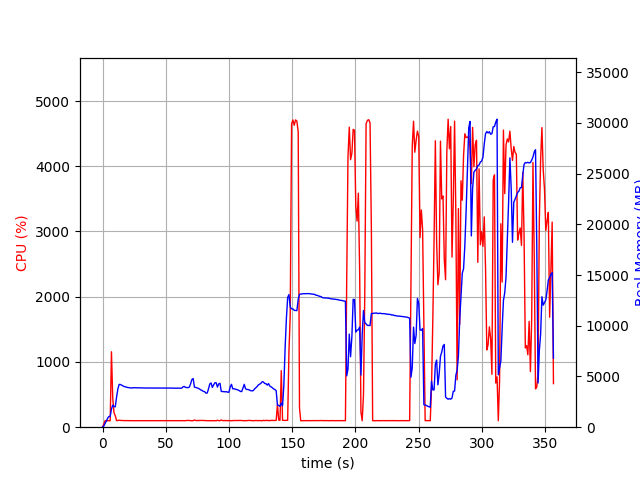

Data behind this chart, as committed beside it:
elapsed_time, nproc, cpu, mem_real, mem_virtual
4.935264587402344e-05, 1, 0.0, 7.328, 3185
1.007, 1, 48.6, 109.5, 774.1
2.015, 1, 100.2, 375.5, 1894
3.024, 1, 100.2, 609.5, 3174
4.032, 1, 99.2, 891.5, 3174
5.04, 1, 100.2, 1056, 2662
6.048, 1, 99.2, 1056, 2662
7.056, 1, 1156, 1795, 7260
8.064, 1, 446.3, 2178, 7632
9.073, 1, 220.2, 2033, 7728
10.08, 1, 175.5, 2012, 7780
11.09, 1, 101.2, 2961, 8606
12.1, 1, 102.2, 3753, 9192
13.11, 1, 107.1, 4219, 10024
14.12, 1, 104.1, 4210, 10024
15.12, 1, 103.1, 4139, 10024
16.13, 1, 103.2, 4072, 10024
17.14, 1, 102.0, 4005, 10024
18.15, 1, 99.9, 3989, 10024
19.16, 1, 101.9, 3933, 10024
20.17, 1, 100.0, 3912, 10024
21.18, 1, 101.1, 3893, 10024
22.19, 1, 99.9, 3874, 10024
23.21, 1, 99.9, 3869, 10024
24.22, 1, 99.9, 3879, 10024
25.23, 1, 100.0, 3899, 10024
26.24, 1, 99.9, 3885, 10024
27.25, 1, 99.9, 3881, 10024
28.26, 1, 99.9, 3883, 10024
29.27, 1, 100.0, 3881, 10024
30.28, 1, 99.0, 3881, 10024
31.29, 1, 100.0, 3874, 10024
32.3, 1, 100.0, 3869, 10024
33.31, 1, 99.9, 3865, 10024
34.32, 1, 100.0, 3865, 10024
35.33, 1, 100.0, 3865, 10024
36.34, 1, 100.0, 3865, 10024
37.35, 1, 99.0, 3865, 10024
38.36, 1, 100.0, 3865, 10024
39.37, 1, 100.0, 3865, 10024
40.38, 1, 99.9, 3865, 10024
41.39, 1, 99.9, 3865, 10024
42.4, 1, 99.9, 3865, 10024
43.41, 1, 100.9, 3863, 10024
44.42, 1, 100.0, 3863, 10024
45.43, 1, 98.9, 3863, 10024
46.44, 1, 100.0, 3863, 10024
47.46, 1, 99.9, 3865, 10024
48.46, 1, 100.1, 3867, 10024
49.47, 1, 99.9, 3867, 10024
50.49, 1, 100.0, 3867, 10024
51.5, 1, 99.0, 3867, 10024
52.51, 1, 100.0, 3867, 10024
53.52, 1, 101.0, 3861, 10024
54.53, 1, 99.9, 3858, 10024
55.54, 1, 101.0, 3853, 10024
56.55, 1, 100.0, 3847, 10024
57.56, 1, 99.9, 3845, 10024
58.57, 1, 101.0, 3845, 10024
59.58, 1, 100.0, 3856, 10024
... 293 more rows
